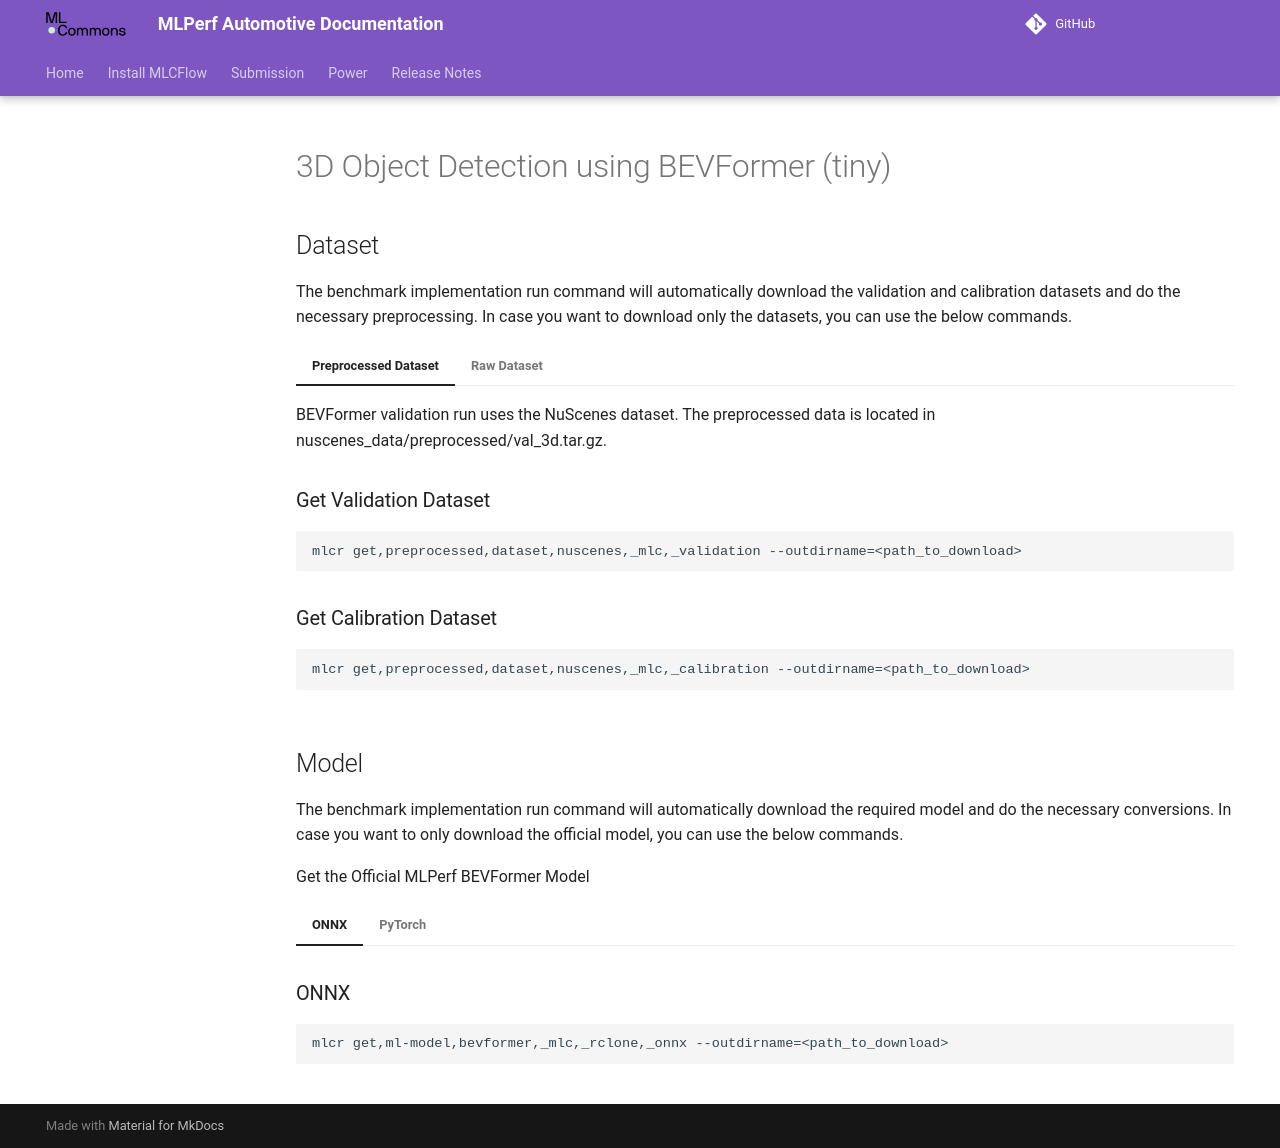

repository: mlcommons/mlperf_automotive · page: benchmarks/camera-3d-detection/get-bevformer-data/index.html · generator: mkdocs

---
hide:
  - toc
---

# 3D Object Detection using BEVFormer (tiny)

## Dataset

The benchmark implementation run command will automatically download the validation and calibration datasets and do the necessary preprocessing. In case you want to download only the datasets, you can use the below commands.

=== "Preprocessed Dataset"
    BEVFormer validation run uses the NuScenes dataset. The preprocessed data is located in nuscenes_data/preprocessed/val_3d.tar.gz.

    ### Get Validation Dataset
    ```
    mlcr get,preprocessed,dataset,nuscenes,_mlc,_validation --outdirname=<path_to_download>
    ```

    ### Get Calibration Dataset
    ```
    mlcr get,preprocessed,dataset,nuscenes,_mlc,_calibration --outdirname=<path_to_download>
    ```

=== "Raw Dataset"
    For preprocessing the dataset yourself, you can download the raw dataset.

    ### Get Raw Dataset
    ```
    mlcr get,dataset,nuscenes,_mlc,_rclone --outdirname=<path_to_download>
    ```

## Model
The benchmark implementation run command will automatically download the required model and do the necessary conversions. In case you want to only download the official model, you can use the below commands.

Get the Official MLPerf BEVFormer Model

=== "ONNX"

    ### ONNX
    ```
    mlcr get,ml-model,bevformer,_mlc,_rclone,_onnx --outdirname=<path_to_download>
    ```

=== "PyTorch"

    ### PyTorch
    ```
    mlcr get,ml-model,bevformer,_mlc,_rclone,_pytorch --outdirname=<path_to_download>
    ``` 
